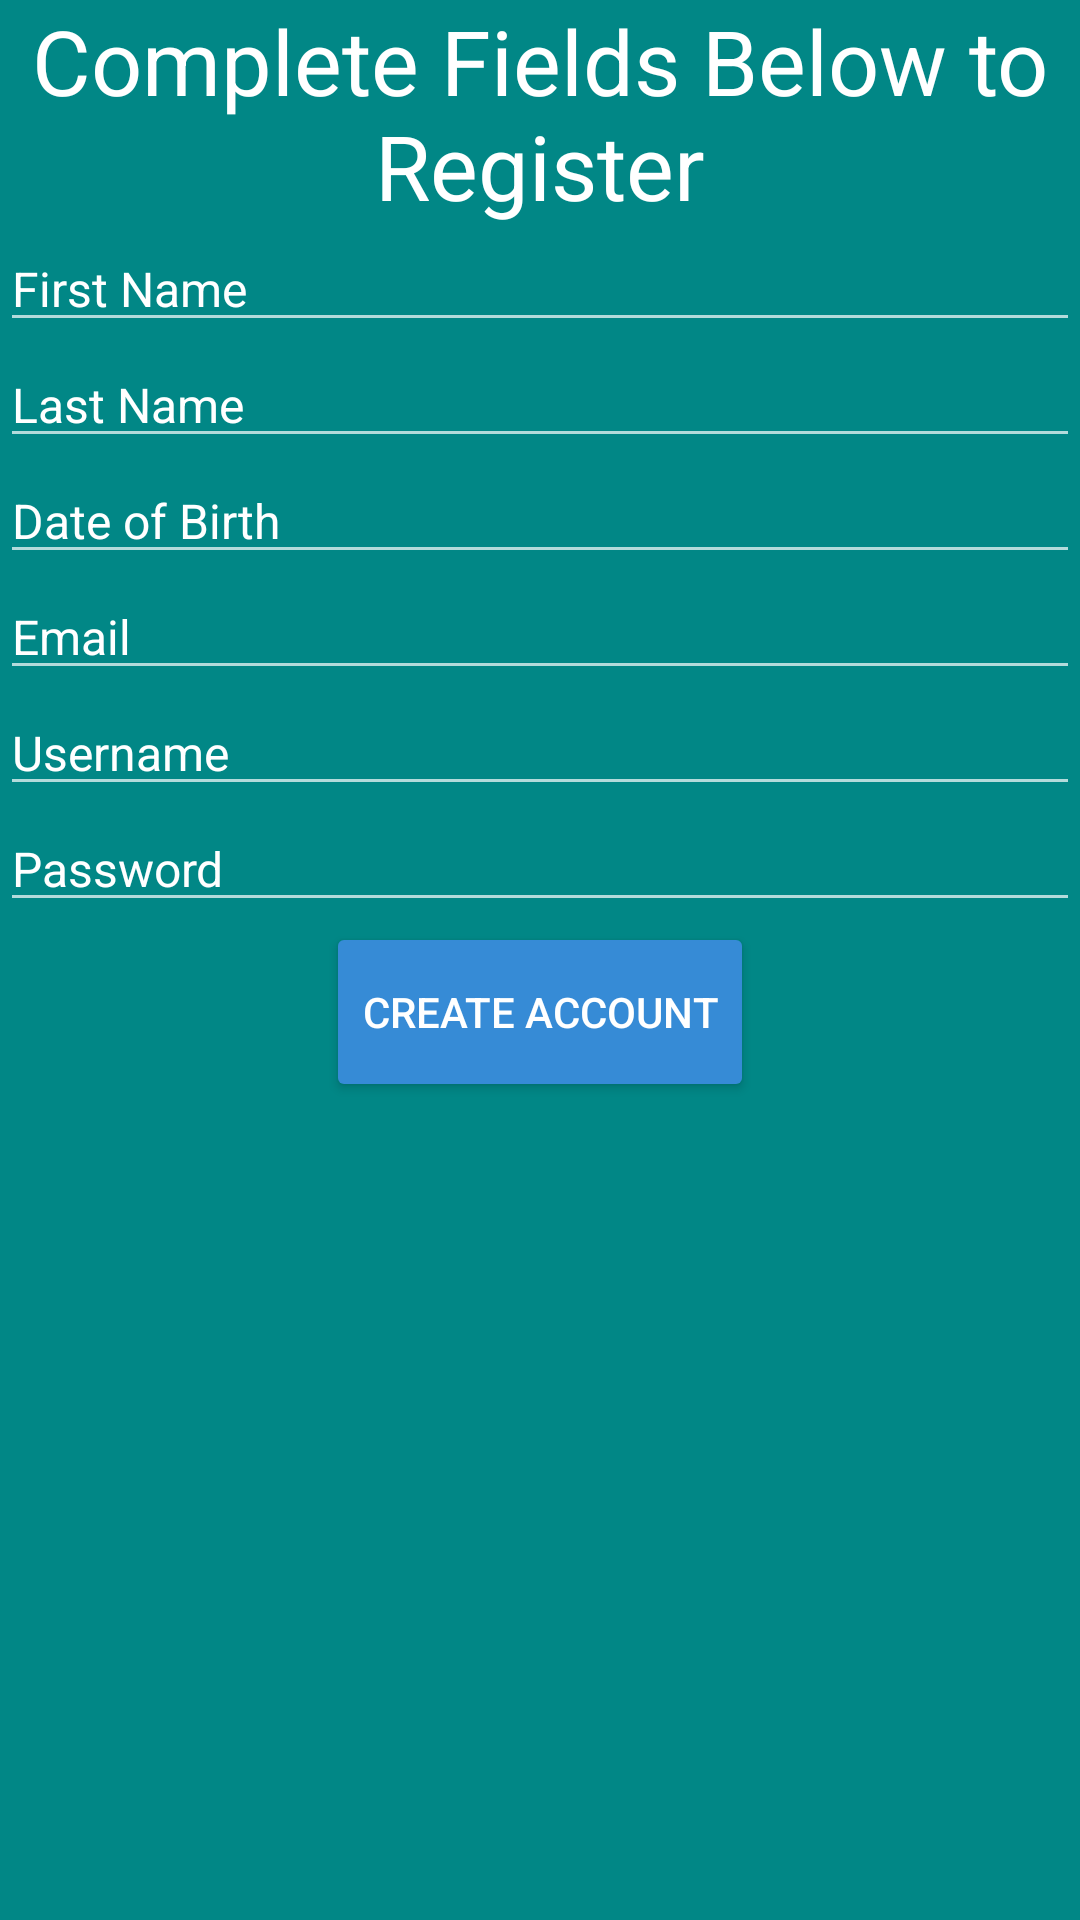

Reconstruct the res/layout file that produces this screen, plus the resources it refers to.
<!-- AndroidManifest.xml: application theme Theme.Design.NoActionBar -->
<!-- res/layout/activity_register.xml -->
<?xml version="1.0" encoding="utf-8"?>
<LinearLayout xmlns:android="http://schemas.android.com/apk/res/android"
    xmlns:app="http://schemas.android.com/apk/res-auto"
    xmlns:tools="http://schemas.android.com/tools"
    android:layout_width="match_parent"
    android:layout_height="match_parent"
    android:background="@color/teal_700"
    tools:context=".RegisterActivity"
    android:orientation="vertical">

    <TextView
        android:id="@+id/create_account_titleTV"
        android:layout_width="match_parent"
        android:layout_height="wrap_content"
        android:layout_gravity="center_horizontal"
        android:gravity="center"
        android:textColor="@color/white"
        android:text="@string/register_title"
        android:textSize="30sp"/>
    <EditText
        android:id="@+id/first_name_field"
        android:layout_width="match_parent"
        android:layout_height="wrap_content"
        android:hint="@string/first_name_hint"
        android:textSize="16sp"
        android:textColorHint="@color/white"
        android:inputType="text"/>
    <EditText
        android:id="@+id/last_name_field"
        android:layout_width="match_parent"
        android:layout_height="wrap_content"
        android:hint="@string/last_name_hint"
        android:textSize="16sp"
        android:textColorHint="@color/white"
        android:inputType="text"/>
    <EditText
        android:id="@+id/dob_field"
        android:layout_width="match_parent"
        android:layout_height="wrap_content"
        android:hint="@string/dob_hint"
        android:textSize="16sp"
        android:textColorHint="@color/white"
        android:inputType="date"/>
    <EditText
        android:id="@+id/email_field"
        android:layout_width="match_parent"
        android:layout_height="wrap_content"
        android:hint="@string/email_hint"
        android:textSize="16sp"
        android:textColorHint="@color/white"
        android:inputType="text"/>
    <EditText
        android:id="@+id/username_field_edit"
        android:layout_width="match_parent"
        android:layout_height="wrap_content"
        android:hint="@string/username_hint"
        android:textSize="16sp"
        android:textColorHint="@color/white"
        android:inputType="text"/>
    <EditText
        android:id="@+id/password_field_edit"
        android:layout_width="match_parent"
        android:layout_height="wrap_content"
        android:hint="@string/password_hint"
        android:textSize="16sp"
        android:textColorHint="@color/white"
        android:inputType="text"/>

    <Button
        android:id="@+id/complete_registration_button"
        android:layout_width="wrap_content"
        android:layout_height="60sp"
        android:text="@string/create_account_submission"
        android:layout_gravity="center_horizontal"
        android:backgroundTint="@color/stepBackGroundColor"
        android:onClick="saveData"/>




</LinearLayout>
<!-- resources referenced by this layout -->
<resources>
  <color name="stepBackGroundColor">#368BD6</color>
  <color name="teal_700">#FF018786</color>
  <color name="white">#FFFFFFFF</color>
  <string name="create_account_submission">Create Account</string>
  <string name="dob_hint">Date of Birth</string>
  <string name="email_hint">Email</string>
  <string name="first_name_hint">First Name</string>
  <string name="last_name_hint">Last Name</string>
  <string name="password_hint">Password</string>
  <string name="register_title">Complete Fields Below to Register</string>
  <string name="username_hint">Username</string>
</resources>
